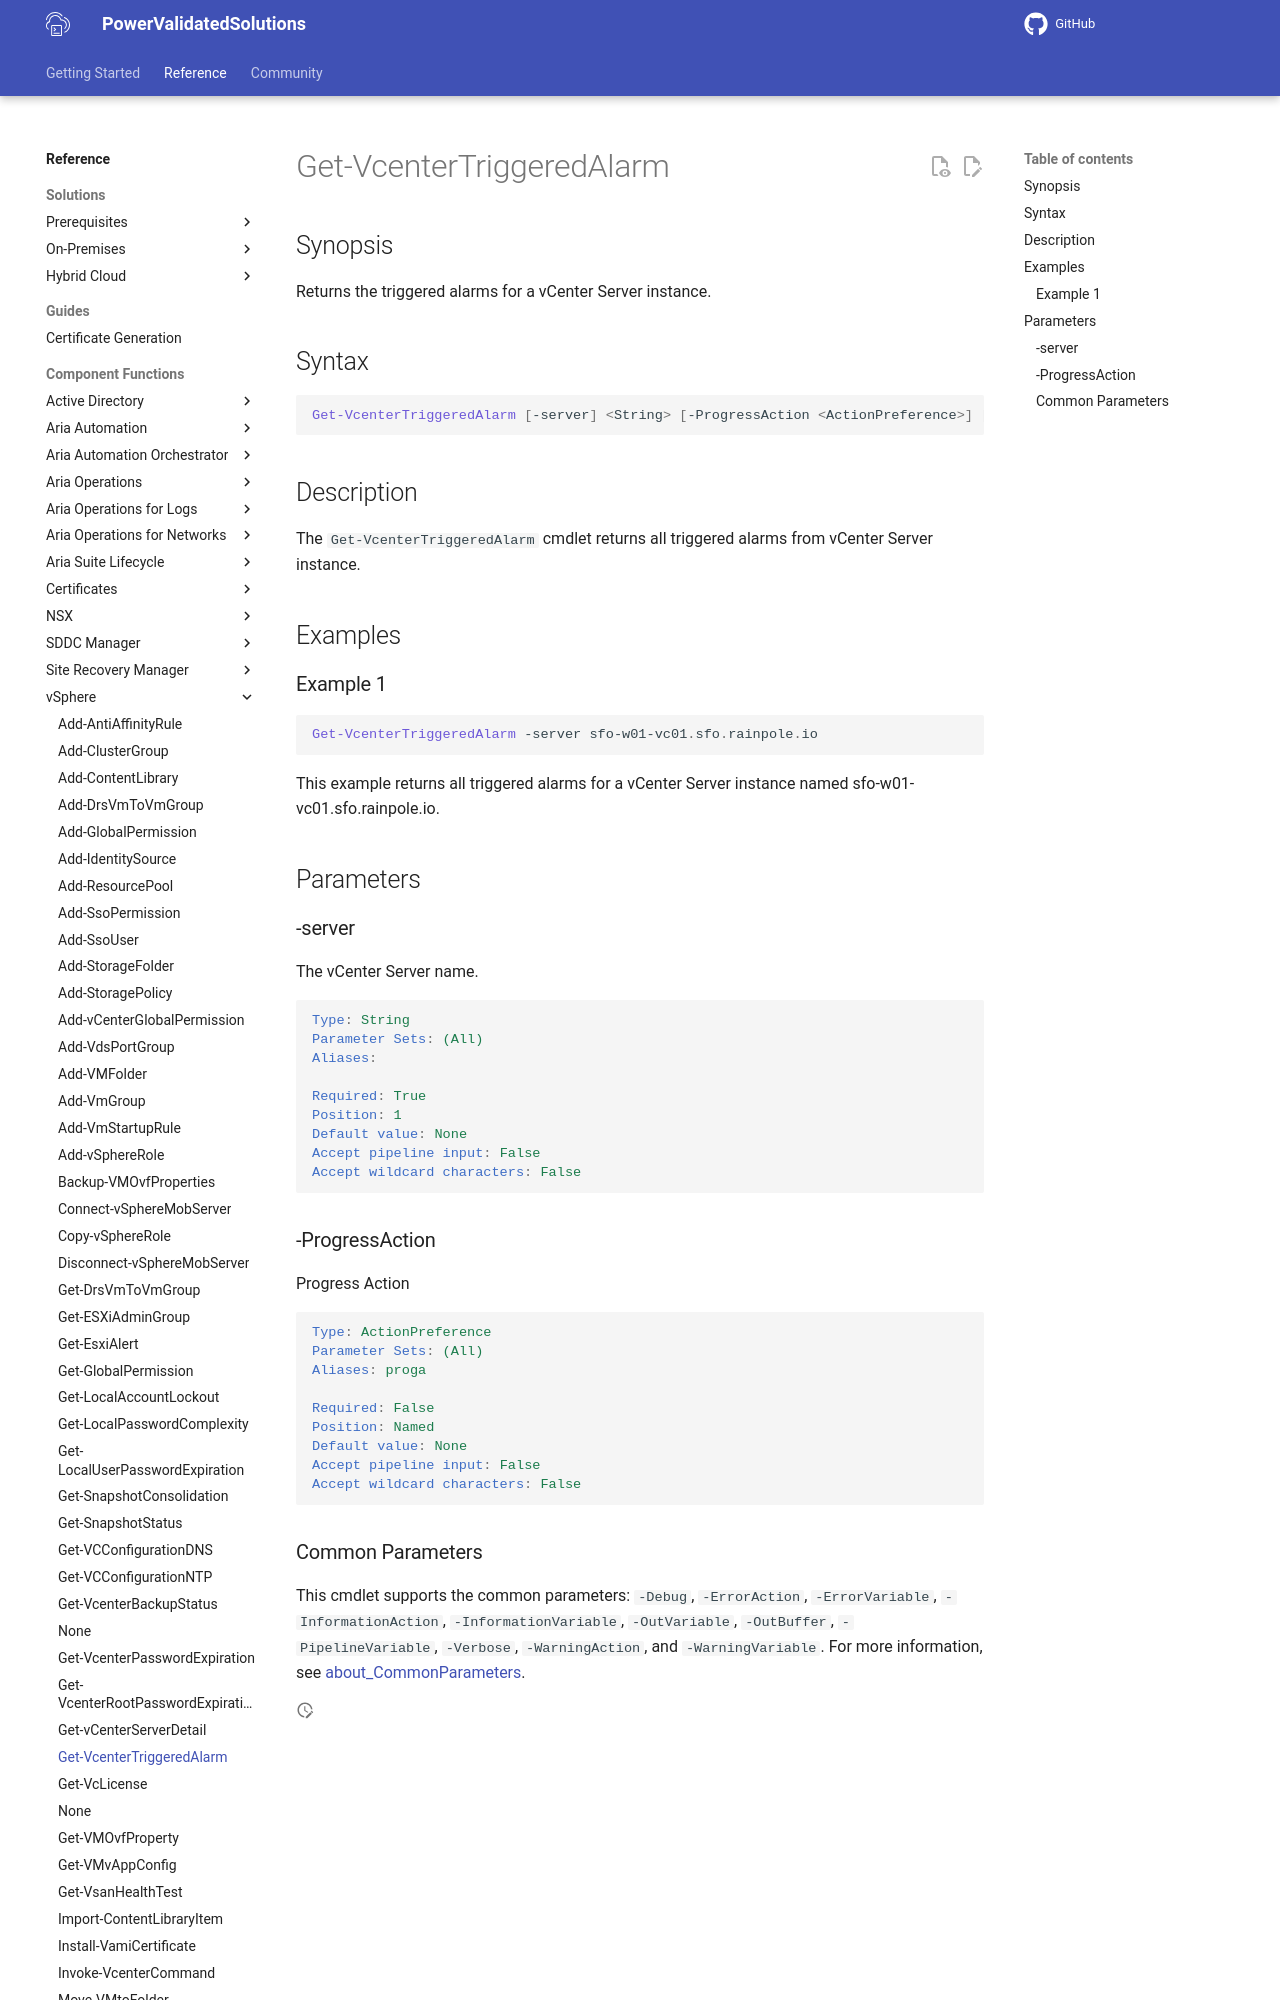

repository: vmware/power-validated-solutions-for-cloud-foundation · page: documentation/functions/vsphere/Get-VcenterTriggeredAlarm/index.html · generator: mkdocs

# Get-VcenterTriggeredAlarm

## Synopsis

Returns the triggered alarms for a vCenter Server instance.

## Syntax

```powershell
Get-VcenterTriggeredAlarm [-server] <String> [-ProgressAction <ActionPreference>] [<CommonParameters>]
```

## Description

The `Get-VcenterTriggeredAlarm` cmdlet returns all triggered alarms from vCenter Server instance.

## Examples

### Example 1

```powershell
Get-VcenterTriggeredAlarm -server sfo-w01-vc01.sfo.rainpole.io
```

This example returns all triggered alarms for a vCenter Server instance named sfo-w01-vc01.sfo.rainpole.io.

## Parameters
